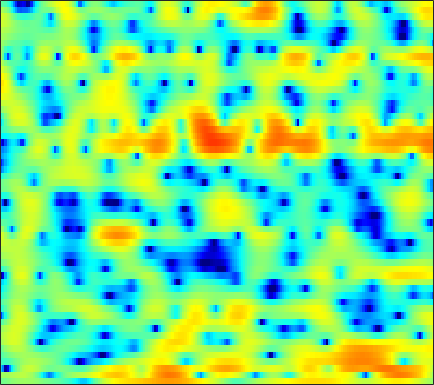

The file beside this chart, header and first rows:
-0.84357, -0.65353, -0.35781, -0.068356, 0.14304, 0.39211, 0.63665, 0.79929, 0.9888, 1.118, 1.2007, 1.2229, 1.1999, 1.1313, 1.0523, 0.89929, 0.71864, 0.53238, 0.27834, 0.0292, -0.22626, -0.42291, -0.64839, -0.87652
1.267, 1.275, 1.336, 1.464, 1.601, 1.817, 2.053, 2.216, 2.391, 2.492, 2.501, 2.43, 2.206, 1.811, 1.394, 0.6471, -0.3528, -1.296, -2.862, -4.879, -7.386, -9.493, -11.49, -10.55
-7.514, -10.97, -20.91, -17.54, -10.85, -6.098, -3.154, -1.542, 0.07193, 1.239, 2.081, 2.516, 2.88, 3.002, 2.961, 2.737, 2.348, 1.954, 1.328, 0.6594, 0.01561, -0.3837, -0.7315, -0.8382
-2.833, -2.89, -2.824, -2.57, -2.248, -1.677, -1.025, -0.5163, 0.1289, 0.6969, 1.164, 1.441, 1.713, 1.873, 1.915, 1.908, 1.813, 1.697, 1.495, 1.249, 0.9633, 0.7338, 0.4089, 0.0535
-2.117, -1.63, -1.036, -0.4994, -0.1361, 0.2909, 0.6583, 0.8912, 1.134, 1.308, 1.398, 1.419, 1.382, 1.278, 1.161, 0.972, 0.7549, 0.5815, 0.3616, 0.1485, -0.05135, -0.1972, -0.3872, -0.5879
-1.058, -0.2089, 0.713, 1.426, 1.841, 2.243, 2.479, 2.555, 2.521, 2.337, 1.992, 1.635, 1.031, 0.2915, -0.3377, -1.224, -2.103, -2.68, -3.226, -3.466, -3.367, -3.13, -2.705, -2.252
1.375, 1.983, 2.673, 3.195, 3.483, 3.722, 3.787, 3.709, 3.431, 2.94, 2.21, 1.491, 0.2627, -1.333, -2.844, -5.436, -9.129, -13.32, -26.26, -19.19, -12.19, -9.435, -7.039, -5.363
1.839, 2.332, 2.906, 3.353, 3.597, 3.798, 3.84, 3.759, 3.497, 3.038, 2.383, 1.747, 0.706, -0.5453, -1.609, -3.157, -4.737, -5.843, -7.041, -7.771, -8.074, -8.114, -8.024, -7.798
0.9337, 1.484, 2.152, 2.737, 3.106, 3.493, 3.725, 3.797, 3.746, 3.518, 3.115, 2.696, 1.983, 1.105, 0.3454, -0.7853, -2.052, -3.091, -4.607, -6.333, -8.393, -10.25, -13.25, -16.58
-2.302, -1.48, -0.2706, 0.9123, 1.712, 2.607, 3.283, 3.63, 3.895, 3.925, 3.749, 3.489, 2.976, 2.29, 1.675, 0.7342, -0.343, -1.229, -2.535, -4.025, -5.693, -7.064, -8.953, -10.53
-14.06, -8.755, -4.419, -1.56, 0.02274, 1.599, 2.697, 3.269, 3.712, 3.838, 3.678, 3.382, 2.787, 1.99, 1.294, 0.2986, -0.6852, -1.341, -2.071, -2.563, -2.877, -3.019, -3.132, -3.146
-4.169, -3.248, -1.774, -0.2993, 0.6893, 1.774, 2.569, 2.966, 3.226, 3.167, 2.771, 2.246, 1.198, -0.2898, -1.76, -4.303, -7.56, -10.04, -10.61, -8.027, -5.435, -3.918, -2.386, -1.25
-2.319, -1.705, -0.8468, -0.01143, 0.5788, 1.256, 1.767, 2.022, 2.16, 2.065, 1.704, 1.24, 0.3511, -0.8723, -2.022, -3.828, -5.737, -6.837, -7.056, -5.873, -4.199, -3.018, -1.659, -0.5779
-4.358, -3.421, -2.273, -1.256, -0.5954, 0.1536, 0.744, 1.067, 1.344, 1.424, 1.324, 1.134, 0.745, 0.2368, -0.1811, -0.737, -1.203, -1.44, -1.563, -1.441, -1.154, -0.8474, -0.4014, 0.05195
-6.098, -4.919, -3.499, -2.215, -1.339, -0.3136, 0.517, 1.011, 1.487, 1.74, 1.782, 1.685, 1.416, 1.007, 0.6482, 0.1419, -0.3076, -0.5728, -0.7717, -0.7813, -0.616, -0.4131, -0.1014, 0.1994
-7.706, -6.799, -5.066, -3.085, -1.665, -0.01298, 1.308, 2.064, 2.764, 3.134, 3.17, 2.979, 2.435, 1.569, 0.7015, -0.6994, -2.254, -3.302, -4.022, -3.681, -2.625, -1.744, -0.6993, 0.062
-21.73, -18.02, -8.96, -4.221, -1.79, 0.585, 2.26, 3.168, 3.965, 4.346, 4.331, 4.059, 3.32, 2.097, 0.7971, -1.622, -5.26, -9.364, -15.15, -9.773, -5.307, -3.24, -1.453, -0.4086
-3.69, -3.257, -2.23, -0.9175, 0.08592, 1.295, 2.279, 2.846, 3.362, 3.598, 3.556, 3.348, 2.837, 2.078, 1.365, 0.2789, -0.8339, -1.56, -2.21, -2.401, -2.265, -2.087, -1.908, -1.919
-0.3463, -0.000218, 0.5072, 1.049, 1.449, 1.948, 2.363, 2.596, 2.797, 2.847, 2.743, 2.566, 2.207, 1.73, 1.31, 0.6983, 0.07157, -0.3868, -0.9512, -1.46, -1.934, -2.286, -2.805, -3.433
1.145, 1.413, 1.736, 2.025, 2.214, 2.421, 2.571, 2.634, 2.638, 2.546, 2.349, 2.128, 1.746, 1.264, 0.8492, 0.2473, -0.3926, -0.8774, -1.515, -2.134, -2.73, -3.171, -3.77, -4.422
2.28, 2.405, 2.529, 2.614, 2.661, 2.708, 2.73, 2.726, 2.667, 2.529, 2.283, 2.011, 1.519, 0.8785, 0.3028, -0.5759, -1.531, -2.248, -3.142, -3.864, -4.383, -4.668, -4.956, -5.233
3.333, 3.175, 2.911, 2.643, 2.491, 2.401, 2.447, 2.556, 2.728, 2.832, 2.778, 2.591, 2.092, 1.262, 0.393, -1.138, -3.119, -4.889, -7.321, -8.86, -8.584, -7.725, -6.617, -5.871
3.829, 3.117, 1.866, 0.3603, -0.706, -1.389, -0.6669, 0.4273, 1.931, 3.107, 3.831, 4.064, 3.964, 3.358, 2.545, 0.9185, -1.485, -3.967, -8.399, -12.01, -9.579, -7.231, -5.208, -4.221
1.718, 0.7991, -1.075, -4.088, -7.605, -12.63, -7.458, -3.58, -0.1823, 1.98, 3.352, 3.972, 4.351, 4.288, 3.978, 3.26, 2.266, 1.418, 0.3245, -0.5651, -1.163, -1.482, -1.885, -2.464
-1.321, -1.499, -1.875, -2.258, -2.425, -2.267, -1.56, -0.7748, 0.4086, 1.533, 2.447, 2.962, 3.395, 3.549, 3.496, 3.223, 2.758, 2.314, 1.618, 0.847, 0.01277, -0.66, -1.659, -2.786
-3.881, -3.711, -3.416, -2.966, -2.5, -1.712, -0.8036, -0.08807, 0.8546, 1.726, 2.449, 2.88, 3.285, 3.479, 3.486, 3.323, 2.974, 2.591, 1.932, 1.121, 0.1652, -0.6411, -1.83, -3.13
-7.427, -7.973, -8.002, -6.832, -5.431, -3.443, -1.622, -0.4208, 0.9383, 2.018, 2.855, 3.32, 3.747, 3.959, 3.981, 3.829, 3.474, 3.073, 2.367, 1.446, 0.3015, -0.695, -2.198, -3.888
-10.41, -14.39, -22.44, -13.12, -8.486, -4.507, -1.794, -0.2717, 1.288, 2.434, 3.256, 3.692, 4.059, 4.216, 4.208, 4.032, 3.669, 3.276, 2.561, 1.601, 0.3532, -0.8127, -2.745, -5.23
-4.194, -4.434, -4.296, -3.489, -2.565, -1.181, 0.1319, 0.9959, 1.924, 2.593, 3.022, 3.208, 3.297, 3.237, 3.125, 2.91, 2.637, 2.37, 1.904, 1.264, 0.3838, -0.5022, -2.029, -4.072
-0.9865, -0.7497, -0.3674, 0.1008, 0.5063, 1.059, 1.558, 1.85, 2.09, 2.116, 1.914, 1.603, 1.027, 0.3645, -0.09092, -0.4653, -0.4804, -0.3009, 0.04815, 0.3268, 0.3924, 0.2804, -0.1005, -0.6926
-1.038, -0.6706, -0.1598, 0.3453, 0.7048, 1.109, 1.384, 1.458, 1.353, 0.9485, 0.1515, -0.7722, -2.586, -5.309, -8.106, -11.51, -9.272, -6.287, -3.294, -1.302, 0.004747, 0.6699, 1.226, 1.515
-4.45, -3.832, -2.927, -2.032, -1.443, -0.7942, -0.3399, -0.1364, -0.09971, -0.3646, -0.9837, -1.716, -3.108, -4.987, -6.551, -7.832, -6.888, -5.255, -3.07, -1.296, 0.04748, 0.8064, 1.568, 2.097
-11.2, -9.397, -7.226, -5.438, -4.349, -3.162, -2.265, -1.75, -1.288, -1.057, -1.011, -1.094, -1.308, -1.544, -1.665, -1.654, -1.388, -1.028, -0.4272, 0.1893, 0.7529, 1.117, 1.52, 1.855
-15.15, -12.21, -9.314, -7.154, -5.815, -4.362, -3.205, -2.504, -1.73, -1.105, -0.613, -0.3012, 0.04608, 0.34, 0.5394, 0.7899, 1.032, 1.19, 1.347, 1.427, 1.405, 1.327, 1.172, 1.02
-9.642, -9.035, -7.867, -6.574, -5.596, -4.409, -3.344, -2.661, -1.83, -1.065, -0.3424, 0.2059, 0.9273, 1.595, 2.039, 2.527, 2.853, 2.967, 2.93, 2.653, 2.088, 1.45, 0.2865, -1.201
-10.51, -10.76, -9.658, -7.794, -6.513, -5.162, -4.335, -3.942, -3.651, -3.271, -2.451, -1.523, -0.05524, 1.377, 2.304, 3.273, 3.902, 4.156, 4.192, 3.843, 3.074, 2.149, 0.3, -2.636
-16.4, -18.81, -13.37, -9.396, -7.662, -6.446, -6.369, -7.112, -9.649, -15.21, -15.29, -9.377, -4.352, -1.198, 0.4407, 1.948, 2.896, 3.312, 3.53, 3.413, 3.005, 2.539, 1.772, 0.9197
-5.64, -5.83, -5.563, -4.893, -4.437, -4.075, -4.1, -4.486, -5.32, -6.004, -5.586, -4.41, -2.473, -0.7563, 0.2329, 1.146, 1.653, 1.808, 1.798, 1.641, 1.401, 1.23, 1.045, 0.9806
-3.487, -3.001, -2.184, -1.371, -0.7977, -0.189, 0.214, 0.4124, 0.5952, 0.7345, 0.9502, 1.137, 1.38, 1.507, 1.465, 1.195, 0.637, 0.05644, -0.8564, -1.757, -2.405, -2.637, -2.604, -2.24
-6.521, -3.897, -1.378, 0.3826, 1.384, 2.383, 3.054, 3.412, 3.697, 3.798, 3.733, 3.568, 3.17, 2.524, 1.832, 0.5657, -1.181, -2.896, -5.882, -9.824, -13.37, -13.28, -11.02, -9.314
-3.666, -1.931, 0.03009, 1.554, 2.433, 3.305, 3.899, 4.174, 4.332, 4.286, 4.016, 3.665, 2.987, 2.043, 1.131, -0.4116, -2.407, -4.267, -7.374, -11.16, -14.3, -14.72, -13.94, -13.92
0.6528, 1.212, 1.952, 2.617, 3.023, 3.424, 3.661, 3.719, 3.654, 3.416, 3.008, 2.589, 1.867, 0.9522, 0.1338, -1.126, -2.576, -3.754, -5.361, -6.929, -8.244, -9.05, -9.865, -10.54
2.916, 3.077, 3.249, 3.351, 3.375, 3.331, 3.181, 3.009, 2.698, 2.282, 1.769, 1.319, 0.6232, -0.1938, -0.8818, -1.9, -3.01, -3.88, -5.025, -6.087, -6.984, -7.482, -7.896, -7.983
4.639, 4.511, 4.267, 3.934, 3.632, 3.164, 2.637, 2.221, 1.646, 1.079, 0.5107, 0.07434, -0.5363, -1.216, -1.794, -2.69, -3.737, -4.628, -5.927, -7.227, -8.351, -8.876, -8.972, -8.387
6.166, 5.777, 5.14, 4.365, 3.69, 2.68, 1.6, 0.7775, -0.2261, -1.004, -1.491, -1.704, -1.898, -2.127, -2.415, -3.022, -3.976, -4.982, -6.845, -9.562, -13.71, -17.89, -17.2, -11.84
6.923, 6.345, 5.386, 4.179, 3.084, 1.319, -0.8579, -2.784, -5.537, -7.493, -7.175, -5.981, -4.412, -3.319, -2.842, -2.64, -2.917, -3.432, -4.554, -6.166, -8.024, -9.041, -8.758, -6.86
5.897, 5.259, 4.2, 2.866, 1.66, -0.3131, -2.872, -5.357, -9.843, -14.57, -12.01, -8.851, -5.917, -4.027, -3.063, -2.229, -1.795, -1.679, -1.724, -1.91, -2.072, -2.107, -1.924, -1.473
4.023, 3.344, 2.308, 1.189, 0.3, -0.9244, -2.212, -3.17, -4.279, -4.976, -5.056, -4.731, -3.995, -3.114, -2.449, -1.631, -0.9455, -0.541, -0.1477, 0.09264, 0.1927, 0.2067, 0.1814, 0.1558
2.705, 1.546, 0.02605, -1.099, -1.56, -1.775, -1.892, -2.048, -2.382, -2.822, -3.273, -3.482, -3.399, -2.786, -2.026, -0.8357, 0.3129, 1.045, 1.766, 2.192, 2.275, 2.122, 1.612, 0.7474
1.699, -1.177, -7.227, -13.97, -8.76, -4.172, -2.084, -1.433, -1.491, -2.478, -4.509, -6.926, -10.51, -8.412, -4.887, -1.246, 1.233, 2.564, 3.768, 4.41, 4.546, 4.304, 3.458, 1.835
1.136, -0.4778, -2.655, -3.905, -3.808, -2.946, -2.202, -1.968, -2.186, -3.054, -4.566, -6.019, -7.403, -6.449, -4.59, -2.088, -0.07302, 1.064, 2.145, 2.784, 3.034, 2.969, 2.575, 1.876
1.3, 0.7344, 0.02945, -0.5409, -0.8295, -1.091, -1.273, -1.429, -1.695, -2.039, -2.409, -2.619, -2.698, -2.451, -2.062, -1.373, -0.6519, -0.155, 0.381, 0.7649, 0.9787, 1.047, 1.038, 0.9659
1.633, 1.401, 1.049, 0.6887, 0.4228, 0.08514, -0.228, -0.4486, -0.7258, -0.9693, -1.16, -1.252, -1.303, -1.259, -1.169, -1.001, -0.8174, -0.6879, -0.539, -0.4406, -0.3817, -0.3421, -0.2759, -0.1729
2.291, 2.158, 1.898, 1.577, 1.299, 0.9175, 0.5274, 0.2511, -0.08979, -0.3783, -0.5948, -0.7141, -0.8088, -0.8558, -0.8755, -0.9117, -0.9723, -1.063, -1.248, -1.519, -1.82, -2.025, -2.161, -2.029
3.29, 3.13, 2.795, 2.325, 1.916, 1.315, 0.6999, 0.2593, -0.2503, -0.6477, -0.922, -1.045, -1.103, -1.079, -1.036, -0.9976, -1.055, -1.215, -1.673, -2.479, -3.721, -4.944, -6.636, -7.069
3.808, 3.556, 2.994, 2.174, 1.421, 0.2581, -0.9696, -1.85, -2.82, -3.453, -3.754, -3.778, -3.599, -3.166, -2.718, -2.062, -1.534, -1.307, -1.369, -1.99, -3.438, -5.279, -9.298, -12.14
1.96, 1.646, 0.8527, -0.3982, -1.722, -4.043, -7.061, -9.596, -12.26, -12.7, -12.23, -12.12, -12.04, -10.82, -8.987, -6.34, -4.106, -2.842, -1.627, -0.9285, -0.6246, -0.5549, -0.4081, 0.105
-1.46, -1.606, -2.178, -3.305, -4.611, -7.181, -10.98, -14.93, -19.84, -18.49, -17.15, -17.95, -21.92, -21.17, -15.13, -9.721, -6.232, -4.319, -2.409, -0.9711, 0.1663, 0.8794, 1.742, 2.548
